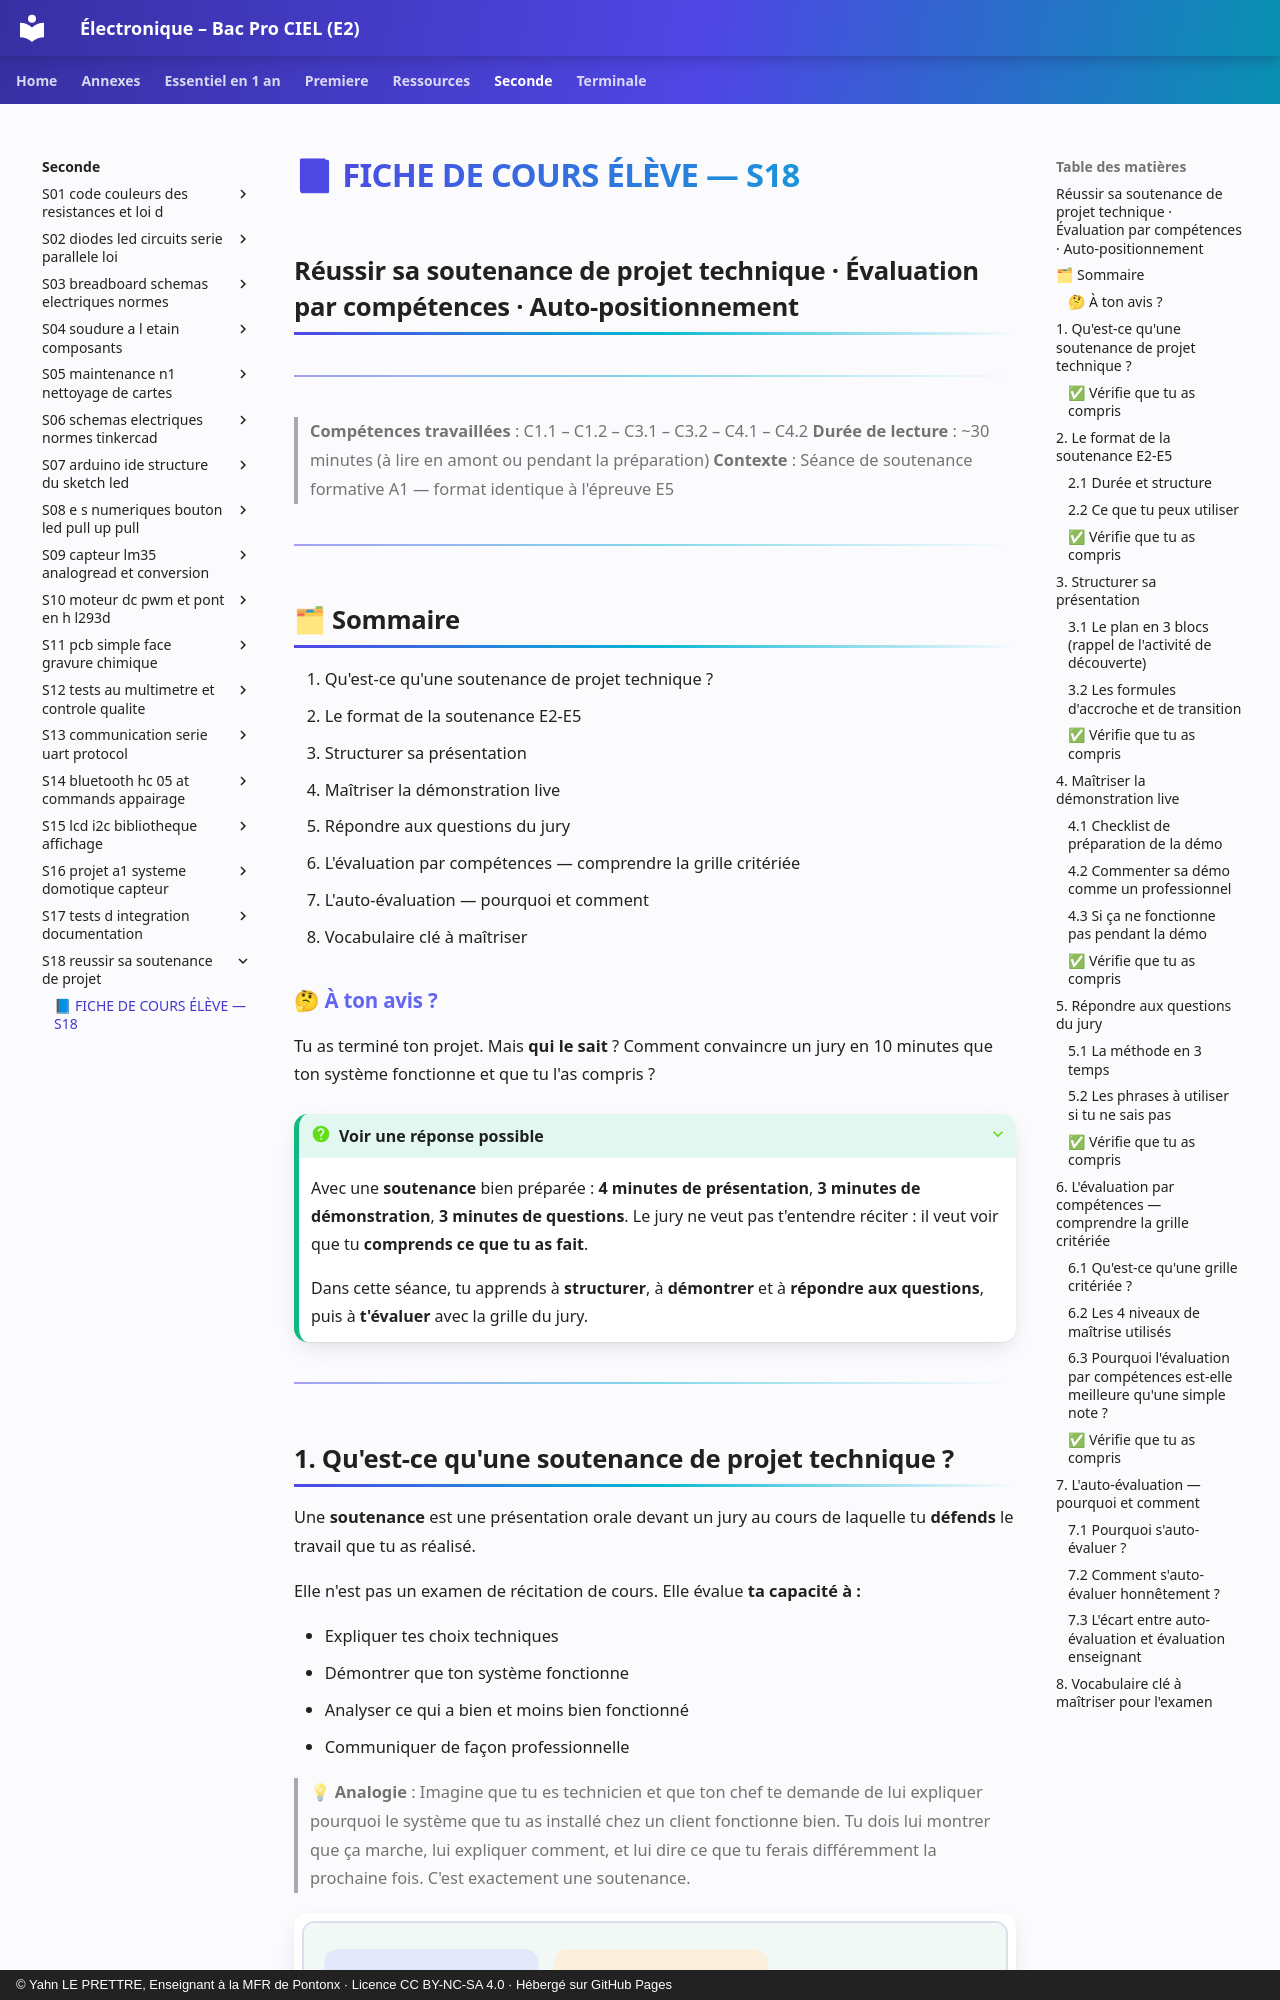

repository: YahnLP/ressources-pedagogiques · page: seconde/S18-reussir-sa-soutenance-de-projet/01-cours/index.html · generator: mkdocs · copyright: © Yahn LE PRETTRE, Enseignant à la MFR de Pontonx · Licence CC BY-NC-SA 4.0 · Hébergé sur GitHub Pages

# 📘 FICHE DE COURS ÉLÈVE — S18
## Réussir sa soutenance de projet technique · Évaluation par compétences · Auto-positionnement

---

> **Compétences travaillées** : C1.1 – C1.2 – C3.1 – C3.2 – C4.1 – C4.2
> **Durée de lecture** : ~30 minutes (à lire en amont ou pendant la préparation)
> **Contexte** : Séance de soutenance formative A1 — format identique à l'épreuve E5

---

## 🗂 Sommaire

1. Qu'est-ce qu'une soutenance de projet technique ?
2. Le format de la soutenance E2-E5
3. Structurer sa présentation
4. Maîtriser la démonstration live
5. Répondre aux questions du jury
6. L'évaluation par compétences — comprendre la grille critériée
7. L'auto-évaluation — pourquoi et comment
8. Vocabulaire clé à maîtriser


### 🤔 À ton avis ?

Tu as terminé ton projet. Mais **qui le sait** ? Comment convaincre un jury en 10 minutes que ton système fonctionne et que tu l'as compris ?

??? question "Voir une réponse possible"
    Avec une **soutenance** bien préparée : **4 minutes de présentation**, **3 minutes de démonstration**, **3 minutes de questions**. Le jury ne veut pas t'entendre réciter : il veut voir que tu **comprends ce que tu as fait**.
    
    Dans cette séance, tu apprends à **structurer**, à **démontrer** et à **répondre aux questions**, puis à **t'évaluer** avec la grille du jury.

---
